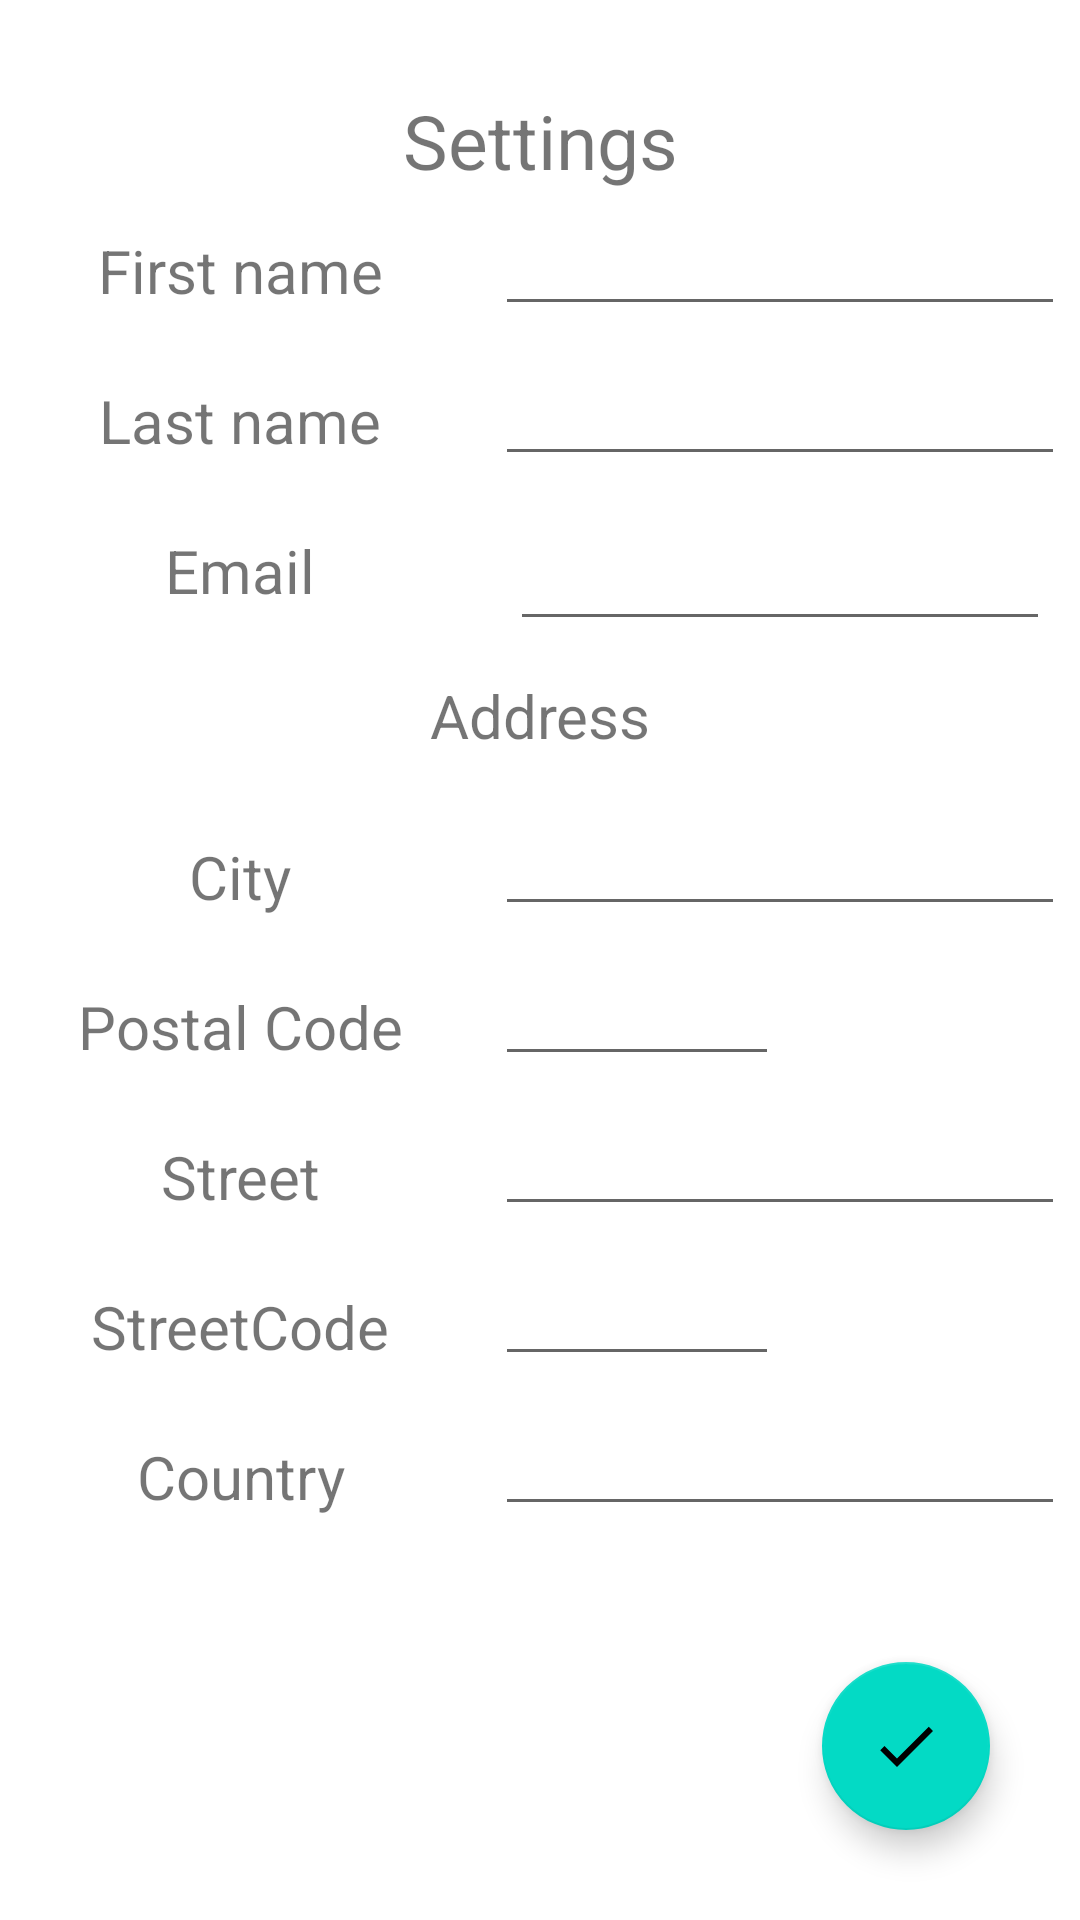

Here is an Android app screen rendered from its layout file. Give the layout XML and the strings, colors and styles it references.
<!-- AndroidManifest.xml: application theme Theme.ModuloTechTest -->
<!-- res/layout/activity_settings.xml -->
<?xml version="1.0" encoding="utf-8"?>
<androidx.constraintlayout.widget.ConstraintLayout xmlns:android="http://schemas.android.com/apk/res/android"
    xmlns:app="http://schemas.android.com/apk/res-auto"
    xmlns:tools="http://schemas.android.com/tools"
    android:layout_width="match_parent"
    android:layout_height="match_parent"
    tools:context=".view.activities.SettingsActivity">

    <TextView
        android:id="@+id/title"
        android:layout_width="wrap_content"
        android:layout_height="wrap_content"
        android:text="@string/additional_settings"
        app:layout_constraintStart_toStartOf="parent"
        app:layout_constraintEnd_toEndOf="parent"
        app:layout_constraintTop_toTopOf="parent"
        android:layout_marginTop="30dp"
        android:textSize="25sp"/>

    <LinearLayout
        android:layout_width="match_parent"
        android:layout_height="wrap_content"
        app:layout_constraintTop_toBottomOf="@id/title"
        app:layout_constraintStart_toStartOf="parent"
        app:layout_constraintEnd_toEndOf="parent"
        android:orientation="vertical">


        <LinearLayout
            android:layout_width="match_parent"
            android:layout_height="50dp"
            android:orientation="horizontal">

            <TextView
                android:id="@+id/firstNameTitle"
                android:layout_width="150dp"
                android:gravity="center"
                android:layout_height="40dp"
                android:text="@string/prenom"
                android:layout_margin="5dp"
                android:textSize="20sp"/>

            <EditText
                android:id="@+id/firstNameEditText"
                android:layout_width="wrap_content"
                android:layout_height="40dp"
                android:ems="12"
                android:layout_margin="5dp" />

        </LinearLayout>

    <LinearLayout
        android:layout_width="match_parent"
        android:layout_height="50dp"
        android:orientation="horizontal">

        <TextView
            android:id="@+id/lastNameTitle"
            android:layout_width="150dp"
            android:gravity="center"
            android:layout_height="40dp"
            android:text="@string/nom"
            android:layout_margin="5dp"
            android:layout_marginTop="10dp"
            android:textSize="20sp"/>

        <EditText
            android:id="@+id/lastNameEditText"
            android:layout_width="wrap_content"
            android:layout_height="40dp"
            android:layout_margin="5dp"
            android:inputType="textEmailAddress"
            android:ems="12" />
    </LinearLayout>

    <LinearLayout
        android:layout_width="match_parent"
        android:layout_height="50dp"
        android:orientation="horizontal">

        <TextView
            android:id="@+id/emailTitle"
            android:layout_width="150dp"
            android:gravity="center"
            android:layout_height="40dp"
            android:text="@string/email"
            android:layout_margin="5dp"
            android:layout_marginTop="10dp"
            android:textSize="20sp" />

        <EditText
            android:id="@+id/emailEditText"
            android:layout_width="wrap_content"
            android:layout_height="40dp"
            android:inputType="textEmailAddress"
            android:layout_margin="10dp"
            android:ems="12" />

    </LinearLayout>

    <LinearLayout
    android:layout_width="match_parent"
    android:layout_height="50dp"
    android:orientation="horizontal">
        <TextView
            android:id="@+id/addressTitle"
            android:layout_width="match_parent"
            android:gravity="center"
            android:layout_height="40dp"
            android:layout_margin="5dp"
            android:text="@string/address"
            android:textSize="20sp"/>
    </LinearLayout>
        <LinearLayout
            android:layout_width="match_parent"
            android:layout_height="50dp"
            android:orientation="horizontal">
            <TextView
                android:id="@+id/cityTitle"
                android:layout_width="150dp"
                android:gravity="center"
                android:layout_height="40dp"
                android:text="@string/city"
                android:layout_margin="5dp"
                android:textSize="20sp"/>

            <EditText
                android:id="@+id/cityEditText"
                android:layout_width="wrap_content"
                android:layout_height="40dp"
                android:ems="12"
                android:textSize="20sp"
                android:layout_margin="5dp"/>
        </LinearLayout>
        <LinearLayout
            android:layout_width="match_parent"
            android:layout_height="50dp"
            android:orientation="horizontal">
            <TextView
                android:id="@+id/postalCodeTitle"
                android:layout_width="150dp"
                android:gravity="center"
                android:layout_height="40dp"
                android:text="@string/postalCode"
                android:layout_margin="5dp"
                android:textSize="20sp"/>

            <EditText
                android:id="@+id/postalCodeEditText"
                android:layout_width="wrap_content"
                android:layout_height="40dp"
                android:inputType="number"
                android:ems="4"
                android:textSize="20sp"
                android:layout_margin="5dp"/>
        </LinearLayout>
        <LinearLayout
            android:layout_width="match_parent"
            android:layout_height="50dp"
            android:orientation="horizontal">
            <TextView
                android:id="@+id/streetTitle"
                android:layout_width="150dp"
                android:gravity="center"
                android:layout_height="40dp"
                android:text="@string/street"
                android:layout_margin="5dp"
                android:textSize="20sp"/>

            <EditText
                android:id="@+id/streetEditText"
                android:layout_width="wrap_content"
                android:layout_height="40dp"
                android:ems="12"
                android:textSize="20sp"
                android:layout_margin="5dp"/>
        </LinearLayout>
        <LinearLayout
            android:layout_width="match_parent"
            android:layout_height="50dp"
            android:orientation="horizontal">
            <TextView
                android:id="@+id/streetCodeTitle"
                android:layout_width="150dp"
                android:gravity="center"
                android:layout_height="40dp"
                android:text="@string/streetCode"
                android:layout_margin="5dp"
                android:textSize="20sp"/>

            <EditText
                android:id="@+id/streetCodeEditText"
                android:layout_width="wrap_content"
                android:layout_height="40dp"
                android:ems="4"
                android:textSize="20sp"
                android:layout_margin="5dp" />
        </LinearLayout>
        <LinearLayout
            android:layout_width="match_parent"
            android:layout_height="50dp"
            android:orientation="horizontal">
            <TextView
                android:id="@+id/countryTitle"
                android:layout_width="150dp"
                android:gravity="center"
                android:layout_height="40dp"
                android:text="@string/country"
                android:layout_margin="5dp"
                android:textSize="20sp"/>

            <EditText
                android:id="@+id/countryEditText"
                android:layout_width="wrap_content"
                android:layout_height="40dp"
                android:ems="12"
                android:textSize="20sp"
                android:layout_margin="5dp"/>
        </LinearLayout>
    </LinearLayout>

    <com.google.android.material.floatingactionbutton.FloatingActionButton
       android:id="@+id/validateButton"
       android:layout_width="wrap_content"
       android:layout_height="wrap_content"
       app:layout_constraintBottom_toBottomOf="parent"
       app:layout_constraintEnd_toEndOf="parent"
       android:layout_margin="30dp"
       android:src="@drawable/ic_baseline_check_24"/>

</androidx.constraintlayout.widget.ConstraintLayout>
<!-- resources referenced by this layout -->
<resources>
  <!-- drawable ic_baseline_check_24 (drawable) -->
  <vector android:height="24dp" android:tint="#4C7C37"
      android:viewportHeight="24" android:viewportWidth="24"
      android:width="24dp" xmlns:android="http://schemas.android.com/apk/res/android">
      <path android:fillColor="@android:color/white" android:pathData="M9,16.17L4.83,12l-1.42,1.41L9,19 21,7l-1.41,-1.41z"/>
  </vector>
  <string name="additional_settings">Settings</string>
  <string name="address">Address</string>
  <string name="city">City</string>
  <string name="country">Country</string>
  <string name="email">Email</string>
  <string name="nom">Last name</string>
  <string name="postalCode">Postal Code</string>
  <string name="prenom">First name</string>
  <string name="street">Street</string>
  <string name="streetCode">StreetCode</string>
  <style name="Theme.ModuloTechTest" parent="Theme.MaterialComponents.DayNight.NoActionBar">
          
          <item name="colorPrimary">@color/grey_500</item>
          <item name="colorPrimaryVariant">@color/grey_700</item>
          <item name="colorOnPrimary">@color/white</item>
          
          <item name="colorSecondary">@color/teal_200</item>
          <item name="colorSecondaryVariant">@color/teal_700</item>
          <item name="colorOnSecondary">@color/black</item>
          
          <item name="android:statusBarColor" tools:targetApi="l">?attr/colorPrimary</item>
          
      </style>
  <color name="grey_500">#607D8B</color>
  <color name="grey_700">#455A64</color>
  <color name="white">#FFFFFFFF</color>
  <color name="teal_200">#FF03DAC5</color>
  <color name="teal_700">#FF018786</color>
  <color name="black">#FF000000</color>
</resources>
